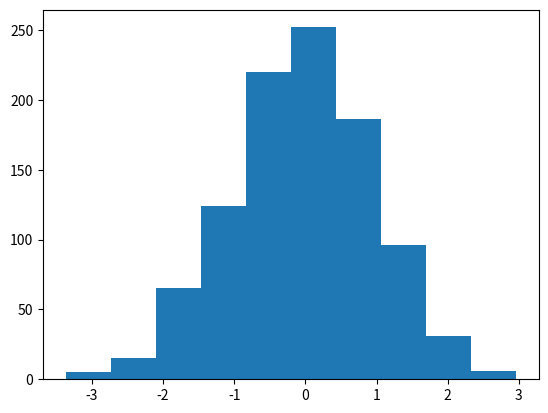

The matplotlib source for this figure:
# numpy
import numpy as np
#a=np.array([3,4,5])
#print(a.shape,a.ndim,a.dtype,a.itemsize,a.size)
#print(a)
a=[[1,2,3],[4,5,6]]
print(a)
b=np.array(a)
print(b.ndim) #배열의 열수
print(b.shape) #배열의 차원 => 2행 3열
x = np.array([[1., 2., 3.], [4., 5., 6.]])
y = np.array([[6., 23.], [-1, 7], [8, 9]])
print(x)
x = np.random.uniform(size=100)
x.reshape(20,5)
print(x)
s = np.random.normal(0, 1, 1000)

import matplotlib.pyplot as plt
plt.hist(s)
plt.show()

